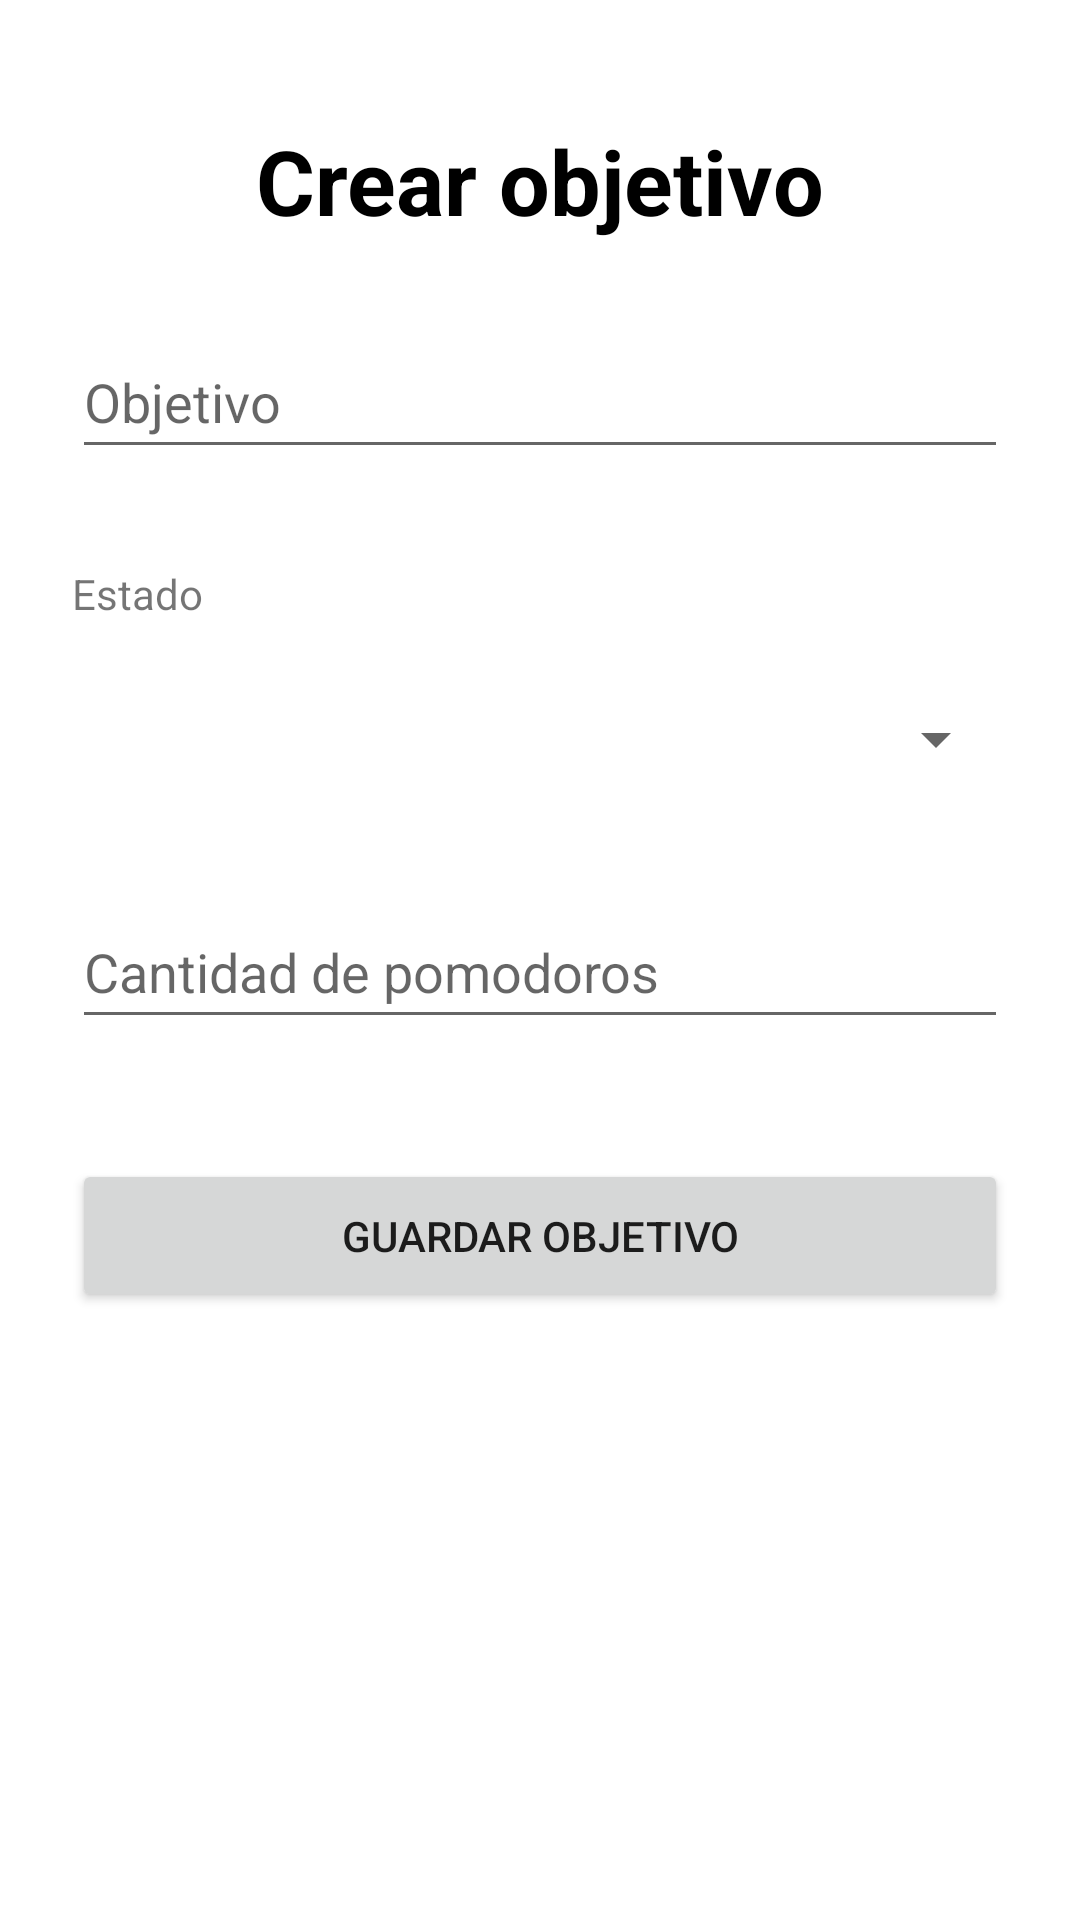

Produce the Android XML layout that renders to this screen, including the resource entries it uses.
<!-- AndroidManifest.xml: application theme Theme.Proyecto2PDM -->
<!-- res/layout/activity_crear_objetivo.xml -->
<?xml version="1.0" encoding="utf-8"?>
<androidx.constraintlayout.widget.ConstraintLayout xmlns:android="http://schemas.android.com/apk/res/android"
    xmlns:app="http://schemas.android.com/apk/res-auto"
    xmlns:tools="http://schemas.android.com/tools"
    android:layout_width="match_parent"
    android:layout_height="match_parent"
    android:padding="24sp"
    tools:context=".CrearObjetivoActivity">

    <TextView
        android:id="@+id/textView3"
        android:layout_width="wrap_content"
        android:layout_height="wrap_content"
        android:layout_marginTop="16dp"
        android:text="Crear objetivo"
        android:textColor="@color/black"
        android:textSize="30sp"
        android:textStyle="bold"
        android:textAlignment="center"
        app:layout_constraintEnd_toEndOf="parent"
        app:layout_constraintHorizontal_bias="0.498"
        app:layout_constraintStart_toStartOf="parent"
        app:layout_constraintTop_toTopOf="parent" />

    <EditText
        android:id="@+id/editTextDescripcionObjetivo"
        android:layout_width="match_parent"
        android:layout_height="48dp"
        android:layout_marginTop="28dp"
        android:autofillHints=""
        android:ems="10"
        android:hint="Objetivo"
        android:inputType="text"
        android:maxLength="255"
        app:layout_constraintEnd_toEndOf="parent"
        app:layout_constraintStart_toStartOf="parent"
        app:layout_constraintTop_toBottomOf="@+id/textView3"
        tools:ignore="TextContrastCheck" />

    <TextView
        android:id="@+id/textView2"
        android:layout_width="match_parent"
        android:layout_height="30dp"
        android:layout_marginTop="32dp"
        android:text="Estado"
        app:layout_constraintEnd_toEndOf="parent"
        app:layout_constraintStart_toStartOf="parent"
        app:layout_constraintTop_toBottomOf="@+id/editTextDescripcionObjetivo" />

    <Spinner
        android:id="@+id/spinnerEstadoObjetivo"
        android:layout_width="match_parent"
        android:layout_height="48dp"
        android:layout_marginTop="4dp"
        app:layout_constraintEnd_toEndOf="parent"
        app:layout_constraintStart_toStartOf="parent"
        app:layout_constraintTop_toBottomOf="@+id/textView2"
        tools:ignore="SpeakableTextPresentCheck" />

    <EditText
        android:id="@+id/editTextPomodorosObjetivo"
        android:layout_width="match_parent"
        android:layout_height="48dp"
        android:layout_marginTop="28dp"
        android:autofillHints=""
        android:ems="10"
        android:hint="Cantidad de pomodoros"
        android:inputType="number"
        android:maxLength="3"
        app:layout_constraintEnd_toEndOf="parent"
        app:layout_constraintStart_toStartOf="parent"
        app:layout_constraintTop_toBottomOf="@+id/spinnerEstadoObjetivo"
        tools:ignore="TextContrastCheck" />

    <Button
        android:id="@+id/btnGuardarObjetivo"
        android:layout_width="match_parent"
        android:layout_height="51dp"
        android:layout_marginTop="40dp"
        android:text="Guardar objetivo"
        app:layout_constraintEnd_toEndOf="parent"
        app:layout_constraintStart_toStartOf="parent"
        app:layout_constraintTop_toBottomOf="@+id/editTextPomodorosObjetivo" />

</androidx.constraintlayout.widget.ConstraintLayout>
<!-- resources referenced by this layout -->
<resources>
  <color name="black">#FF000000</color>
  <style name="Theme.Proyecto2PDM" parent="Theme.MaterialComponents.Light.DarkActionBar">
          
          <item name="colorPrimary">@color/primaryColor</item>
          <item name="colorPrimaryVariant">@color/primaryLightColor</item>
          <item name="colorOnPrimary">@color/white</item>
          
          <item name="colorSecondary">@color/primaryDarkColor</item>
          <item name="colorSecondaryVariant">@color/primarySuperDarkColor</item>
          <item name="colorOnSecondary">@color/white</item>
          
          <item name="android:statusBarColor" tools:targetApi="l">?attr/colorPrimaryVariant</item>
          
      </style>
  <color name="primaryColor">#ff667a</color>
  <color name="primaryLightColor">#ff99a9</color>
  <color name="white">#FFFFFFFF</color>
  <color name="primaryDarkColor">#c7314e</color>
  <color name="primarySuperDarkColor">#761027</color>
</resources>
